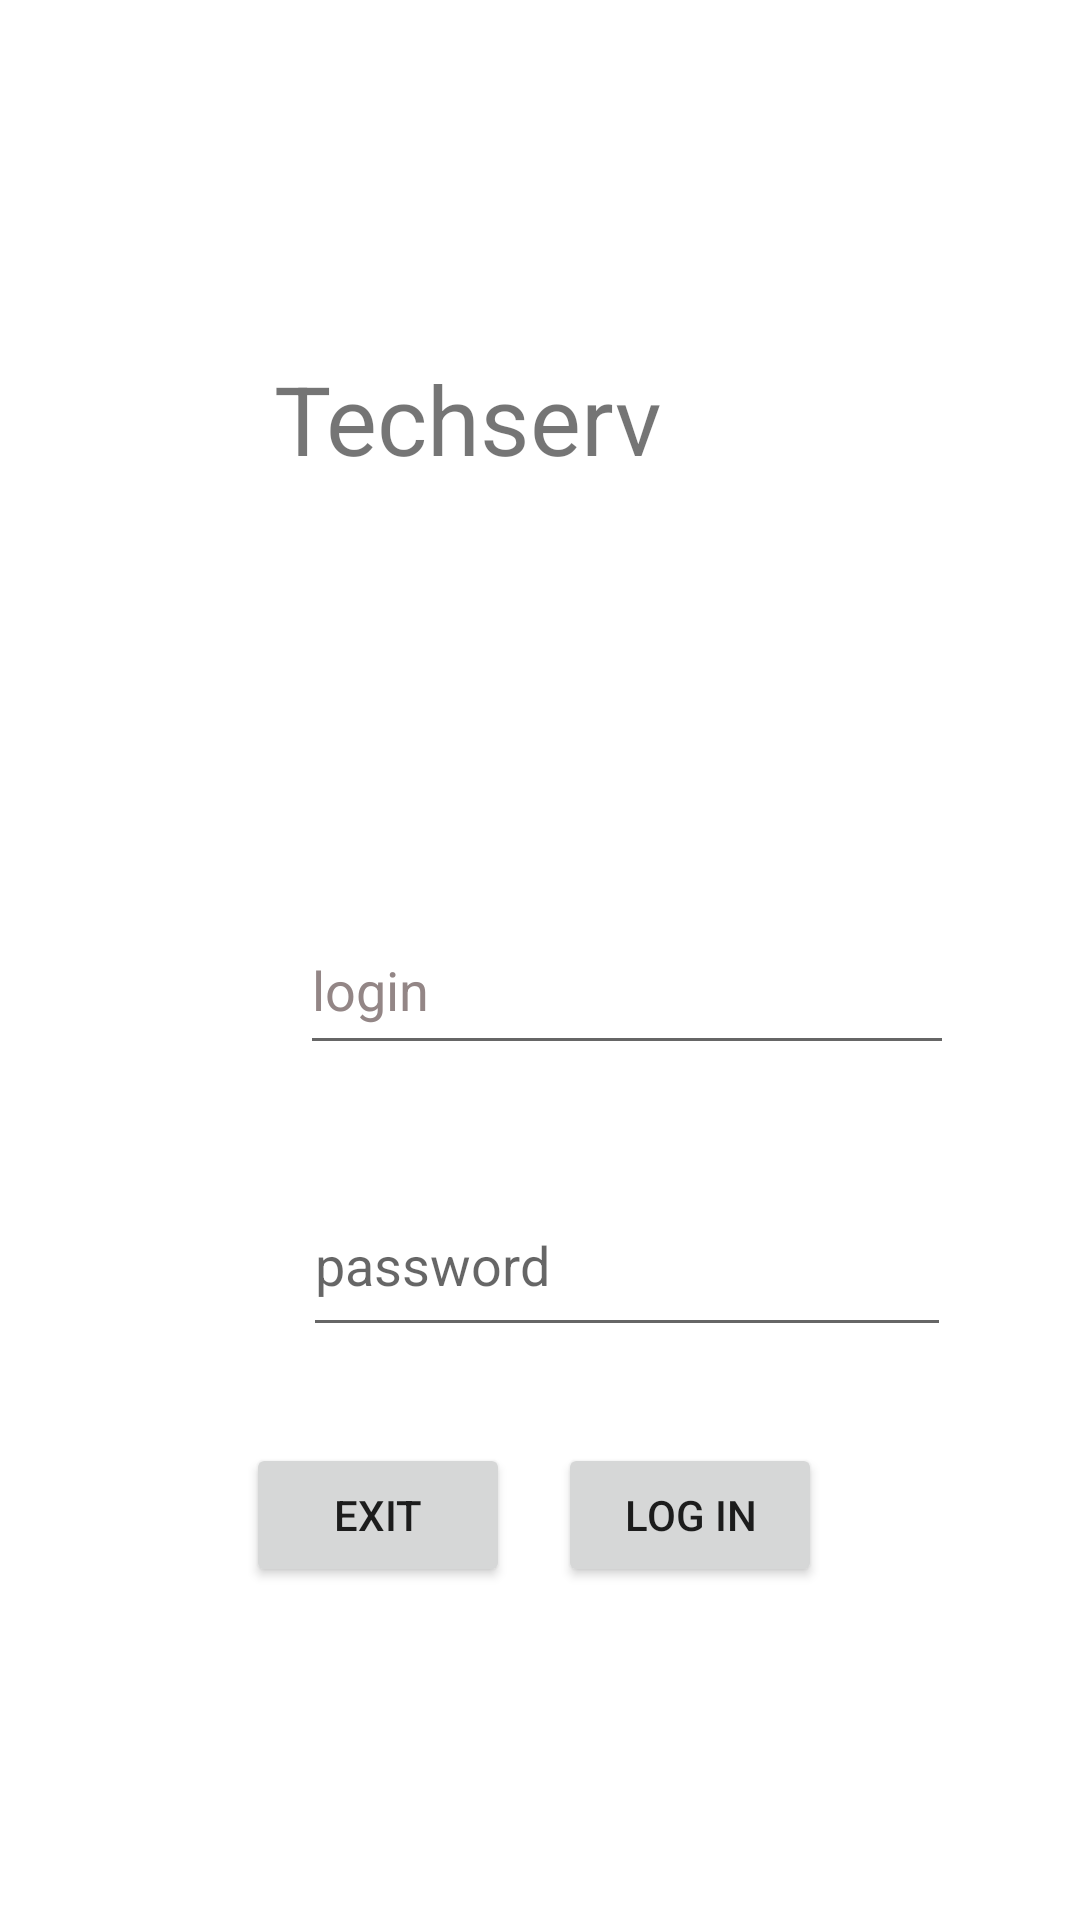

Write the Android layout XML for this screen, with the resource values it uses.
<!-- AndroidManifest.xml: application theme Theme.Techservice -->
<!-- res/layout/activity_main.xml -->
<?xml version="1.0" encoding="utf-8"?>
<androidx.constraintlayout.widget.ConstraintLayout xmlns:android="http://schemas.android.com/apk/res/android"
    xmlns:app="http://schemas.android.com/apk/res-auto"
    xmlns:tools="http://schemas.android.com/tools"
    android:layout_width="match_parent"
    android:layout_height="match_parent"
    tools:context=".MainActivity">

    <TextView
        android:id="@+id/textView4"
        android:layout_width="148dp"
        android:layout_height="56dp"
        android:layout_marginStart="130dp"
        android:layout_marginEnd="130dp"
        android:text="Techserv"
        android:textAlignment="center"
        android:textSize="32sp"
        app:layout_constraintBottom_toBottomOf="parent"
        app:layout_constraintEnd_toEndOf="parent"
        app:layout_constraintHorizontal_bias="1.0"
        app:layout_constraintStart_toStartOf="parent"
        app:layout_constraintTop_toTopOf="parent"
        app:layout_constraintVertical_bias="0.202" />

    <EditText
        android:id="@+id/password"
        android:layout_width="216dp"
        android:layout_height="58dp"
        android:layout_marginStart="101dp"
        android:layout_marginTop="36dp"
        android:layout_marginEnd="101dp"
        android:ems="10"
        android:hint="password"
        android:inputType="textPassword"
        app:layout_constraintEnd_toEndOf="parent"
        app:layout_constraintHorizontal_bias="0.0"
        app:layout_constraintStart_toStartOf="parent"
        app:layout_constraintTop_toBottomOf="@+id/login" />

    <Button
        android:id="@+id/loginbutton"
        android:layout_width="wrap_content"
        android:layout_height="wrap_content"
        android:layout_marginStart="8dp"
        android:layout_marginTop="32dp"
        android:layout_marginEnd="106dp"
        android:text="log in"
        app:layout_constraintEnd_toEndOf="parent"
        app:layout_constraintStart_toEndOf="@+id/exitbutton"
        app:layout_constraintTop_toBottomOf="@+id/password" />

    <Button
        android:id="@+id/exitbutton"
        android:layout_width="wrap_content"
        android:layout_height="wrap_content"
        android:layout_marginStart="102dp"
        android:layout_marginTop="32dp"
        android:layout_marginEnd="8dp"
        android:text="exit"
        app:layout_constraintEnd_toStartOf="@+id/loginbutton"
        app:layout_constraintStart_toStartOf="parent"
        app:layout_constraintTop_toBottomOf="@+id/password" />

    <EditText
        android:id="@+id/login"
        android:layout_width="218dp"
        android:layout_height="53dp"
        android:layout_marginStart="100dp"
        android:layout_marginTop="128dp"
        android:layout_marginEnd="100dp"
        android:hint="login"
        android:textColorHint="#938686"
        app:layout_constraintEnd_toEndOf="parent"
        app:layout_constraintHorizontal_bias="0.0"
        app:layout_constraintStart_toStartOf="parent"
        app:layout_constraintTop_toBottomOf="@+id/textView4" />

</androidx.constraintlayout.widget.ConstraintLayout>
<!-- resources referenced by this layout -->
<resources>
  <style name="Theme.Techservice" parent="Theme.MaterialComponents.DayNight.DarkActionBar">
          
          <item name="colorPrimary">@color/purple_500</item>
          <item name="colorPrimaryVariant">@color/purple_700</item>
          <item name="colorOnPrimary">@color/white</item>
          
          <item name="colorSecondary">@color/teal_200</item>
          <item name="colorSecondaryVariant">@color/teal_700</item>
          <item name="colorOnSecondary">@color/black</item>
          
          <item name="android:statusBarColor">?attr/colorPrimaryVariant</item>
          
      </style>
  <!-- not gathered from this repository: default colours our renderer supplied (Android Studio template values) -->
  <color name="purple_500">#FF6200EE</color>
  <color name="purple_700">#FF3700B3</color>
  <color name="teal_200">#FF03DAC5</color>
  <color name="teal_700">#FF018786</color>
  <color name="black">#FF000000</color>
  <color name="white">#FFFFFFFF</color>
</resources>
